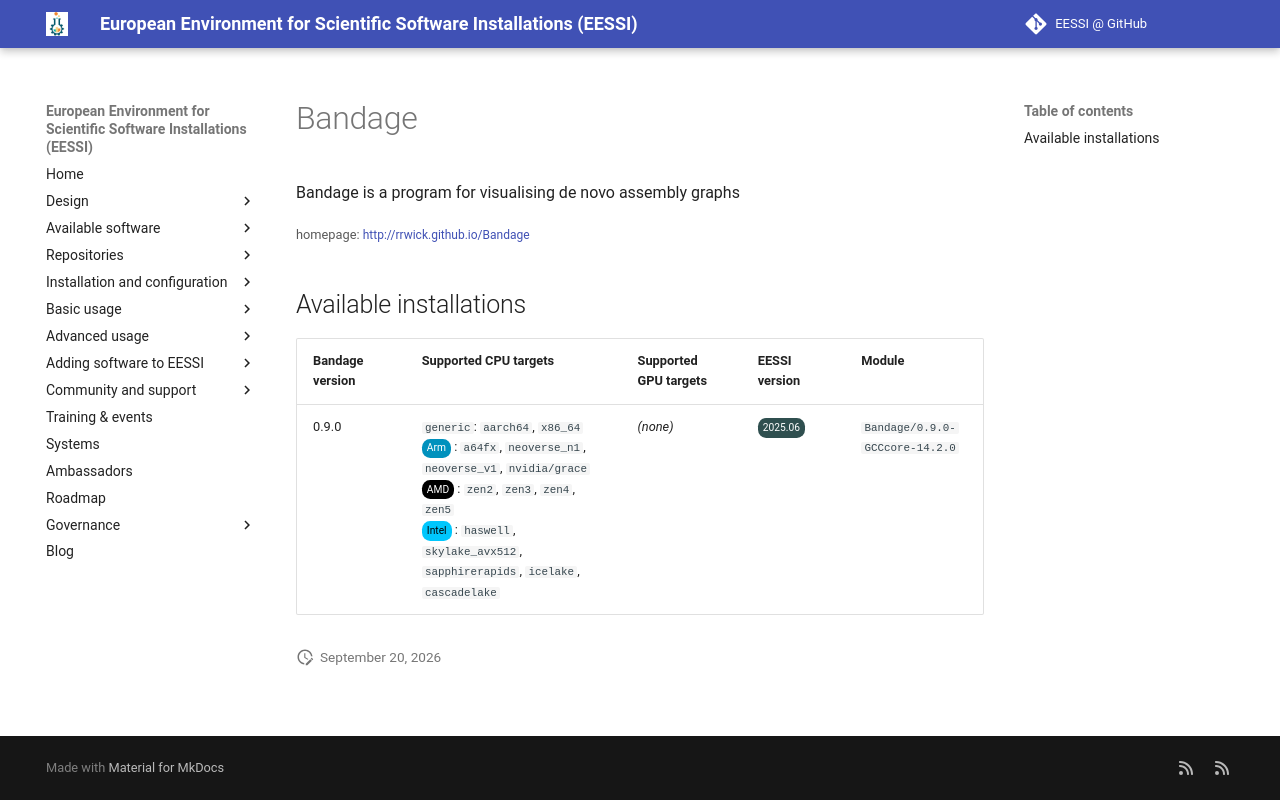

repository: EESSI/docs · page: available_software/detail/Bandage/index.html · generator: mkdocs

---
json_ld:
  '@context': https://schema.org
  '@type': SoftwareApplication
  applicationCategory: DeveloperApplication
  description: Bandage is a program for visualising de novo assembly graphs
  license: Not confirmed
  name: Bandage
  offers:
    '@type': Offer
    price: 0
  operatingSystem: LINUX
  review:
    '@type': Review
    author:
      '@type': Organization
      name: EESSI
    reviewBody: Application has been successfully made available on all architectures
      supported by EESSI
    reviewRating:
      '@type': Rating
      ratingValue: 5
  softwareRequirements: See https://www.eessi.io/docs/ for how to make EESSI available
    on your system
  softwareVersion: '[''0.9.0'']'
  url: http://rrwick.github.io/Bandage
---
# Bandage


Bandage is a program for visualising de novo assembly graphs

<small>homepage: </small><span class="software-link">[http://rrwick.github.io/Bandage](http://rrwick.github.io/Bandage)</span>

## Available installations


|Bandage version|Supported CPU targets|Supported GPU targets|EESSI version|Module|
| --- | --- | --- | --- | --- |
|0.9.0|`generic`: `aarch64`, `x86_64`<br/><span class="software-cpu-arm">Arm</span>: `a64fx`, `neoverse_n1`, `neoverse_v1`, `nvidia/grace`<br/><span class="software-cpu-amd">AMD</span>: `zen2`, `zen3`, `zen4`, `zen5`<br/><span class="software-cpu-intel">Intel</span>: `haswell`, `skylake_avx512`, `sapphirerapids`, `icelake`, `cascadelake`<br/>|*(none)*|<span class="software-eessi-version-202506">2025.06</span>|`Bandage/0.9.0-GCCcore-14.2.0`|
